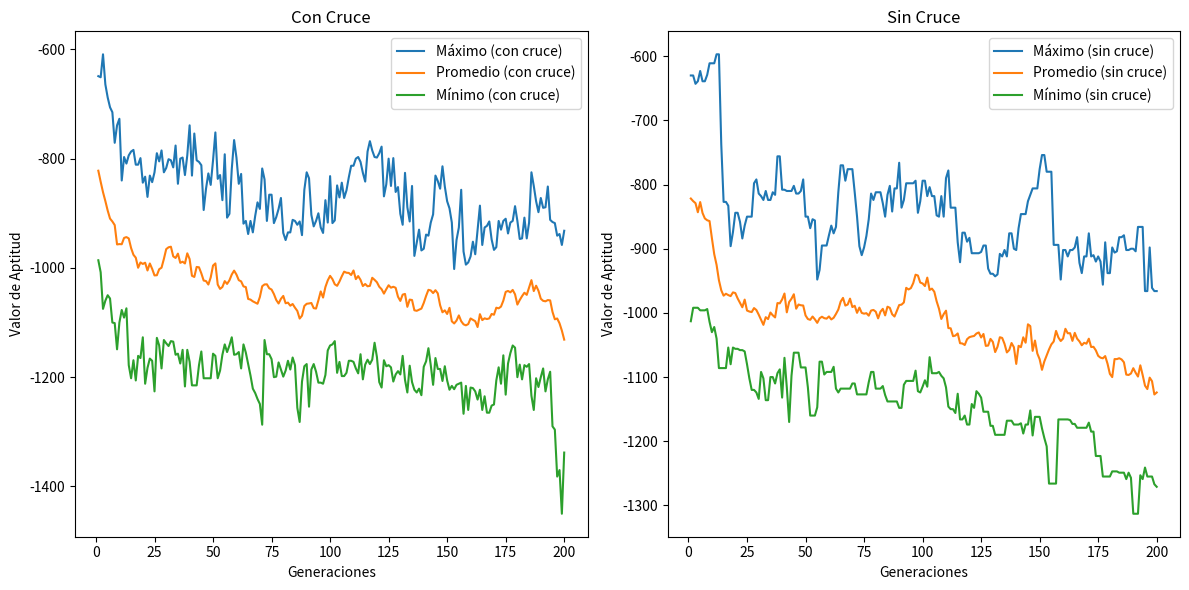

Here is the Python script that generated this plot:
import numpy as np
import matplotlib.pyplot as plt

def generar_poblacion(tam_poblacion, num_puestos):
    return np.random.randint(num_puestos, size=(tam_poblacion, num_puestos))

def funcion_aptitud(cromosomas):
    return -np.sum(np.abs(np.diff(cromosomas, axis=1)), axis=1)

def seleccionar_padres(cromosomas, valores_aptitud):
    probabilidades = valores_aptitud / valores_aptitud.sum()
    num_padres = len(cromosomas) // 2 * 2  # Asegurar que sea un número par
    indices_seleccionados = np.random.choice(len(cromosomas), size=num_padres, p=probabilidades, replace=True)
    return cromosomas[indices_seleccionados]

def cruce(padre1, padre2):
    punto_cruce = np.random.randint(1, len(padre1))
    hijo1 = np.concatenate((padre1[:punto_cruce], padre2[punto_cruce:]))
    hijo2 = np.concatenate((padre2[:punto_cruce], padre1[punto_cruce:]))
    return hijo1, hijo2

def mutar(cromosomas, probabilidad_mutacion):
    mascara = np.random.rand(*cromosomas.shape) < probabilidad_mutacion
    cromosomas[mascara] = np.random.randint(cromosomas.shape[1], size=np.sum(mascara))
    return cromosomas

def algoritmo_genetico_con_cruce(tam_poblacion, num_puestos, generaciones, probabilidad_mutacion):
    poblacion = generar_poblacion(tam_poblacion, num_puestos)
    mejores_valores = []
    valores_promedio = []
    valores_minimos = []

    for generacion in range(generaciones):
        valores_aptitud = funcion_aptitud(poblacion)

        # Registrar estadísticas
        mejores_valores.append(np.max(valores_aptitud))
        valores_promedio.append(np.mean(valores_aptitud))
        valores_minimos.append(np.min(valores_aptitud))

        # Seleccionar padres y aplicar cruce
        padres = seleccionar_padres(poblacion, valores_aptitud)

        # Asegurar que tengamos un número par de padres para el cruce
        if len(padres) % 2 != 0:
            padres = padres[:-1]

        hijos = []
        for i in range(0, len(padres), 2):
            hijo1, hijo2 = cruce(padres[i], padres[i + 1])
            hijos.append(hijo1)
            hijos.append(hijo2)
        hijos = np.array(hijos)

        # Aplicar mutación a la descendencia
        hijos_mutados = mutar(hijos, probabilidad_mutacion)

        # Combinar padres e hijos mutados para la siguiente generación
        poblacion[:len(hijos_mutados)] = hijos_mutados

    return mejores_valores, valores_promedio, valores_minimos

def algoritmo_genetico_sin_cruce(tam_poblacion, num_puestos, generaciones, probabilidad_mutacion):
    poblacion = generar_poblacion(tam_poblacion, num_puestos)
    mejores_valores = []
    valores_promedio = []
    valores_minimos = []

    for generacion in range(generaciones):
        valores_aptitud = funcion_aptitud(poblacion)

        # Registrar estadísticas
        mejores_valores.append(np.max(valores_aptitud))
        valores_promedio.append(np.mean(valores_aptitud))
        valores_minimos.append(np.min(valores_aptitud))

        # Seleccionar padres y aplicar mutación
        padres = seleccionar_padres(poblacion, valores_aptitud)
        hijos_mutados = mutar(padres, probabilidad_mutacion)

        # Combinar padres e hijos mutados para la siguiente generación
        poblacion[:len(hijos_mutados)] = hijos_mutados

    return mejores_valores, valores_promedio, valores_minimos

# Parámetros del algoritmo genético con cruce
tam_poblacion = 50
num_puestos = 50
generaciones = 200
probabilidad_mutacion = 0.01

# Ejecutar ambos algoritmos
mejores_valores_con_cruce, valores_promedio_con_cruce, valores_minimos_con_cruce = algoritmo_genetico_con_cruce(
    tam_poblacion, num_puestos, generaciones, probabilidad_mutacion)

mejores_valores_sin_cruce, valores_promedio_sin_cruce, valores_minimos_sin_cruce = algoritmo_genetico_sin_cruce(
    tam_poblacion, num_puestos, generaciones, probabilidad_mutacion)

# Visualizar resultados
generaciones_rango = range(1, generaciones + 1)

plt.figure(figsize=(12, 6))

plt.subplot(1, 2, 1)
plt.plot(generaciones_rango, mejores_valores_con_cruce, label='Máximo (con cruce)')
plt.plot(generaciones_rango, valores_promedio_con_cruce, label='Promedio (con cruce)')
plt.plot(generaciones_rango, valores_minimos_con_cruce, label='Mínimo (con cruce)')
plt.title('Con Cruce')
plt.xlabel('Generaciones')
plt.ylabel('Valor de Aptitud')
plt.legend()

plt.subplot(1, 2, 2)
plt.plot(generaciones_rango, mejores_valores_sin_cruce, label='Máximo (sin cruce)')
plt.plot(generaciones_rango, valores_promedio_sin_cruce, label='Promedio (sin cruce)')
plt.plot(generaciones_rango, valores_minimos_sin_cruce, label='Mínimo (sin cruce)')
plt.title('Sin Cruce')
plt.xlabel('Generaciones')
plt.ylabel('Valor de Aptitud')
plt.legend()

plt.tight_layout()
plt.show()